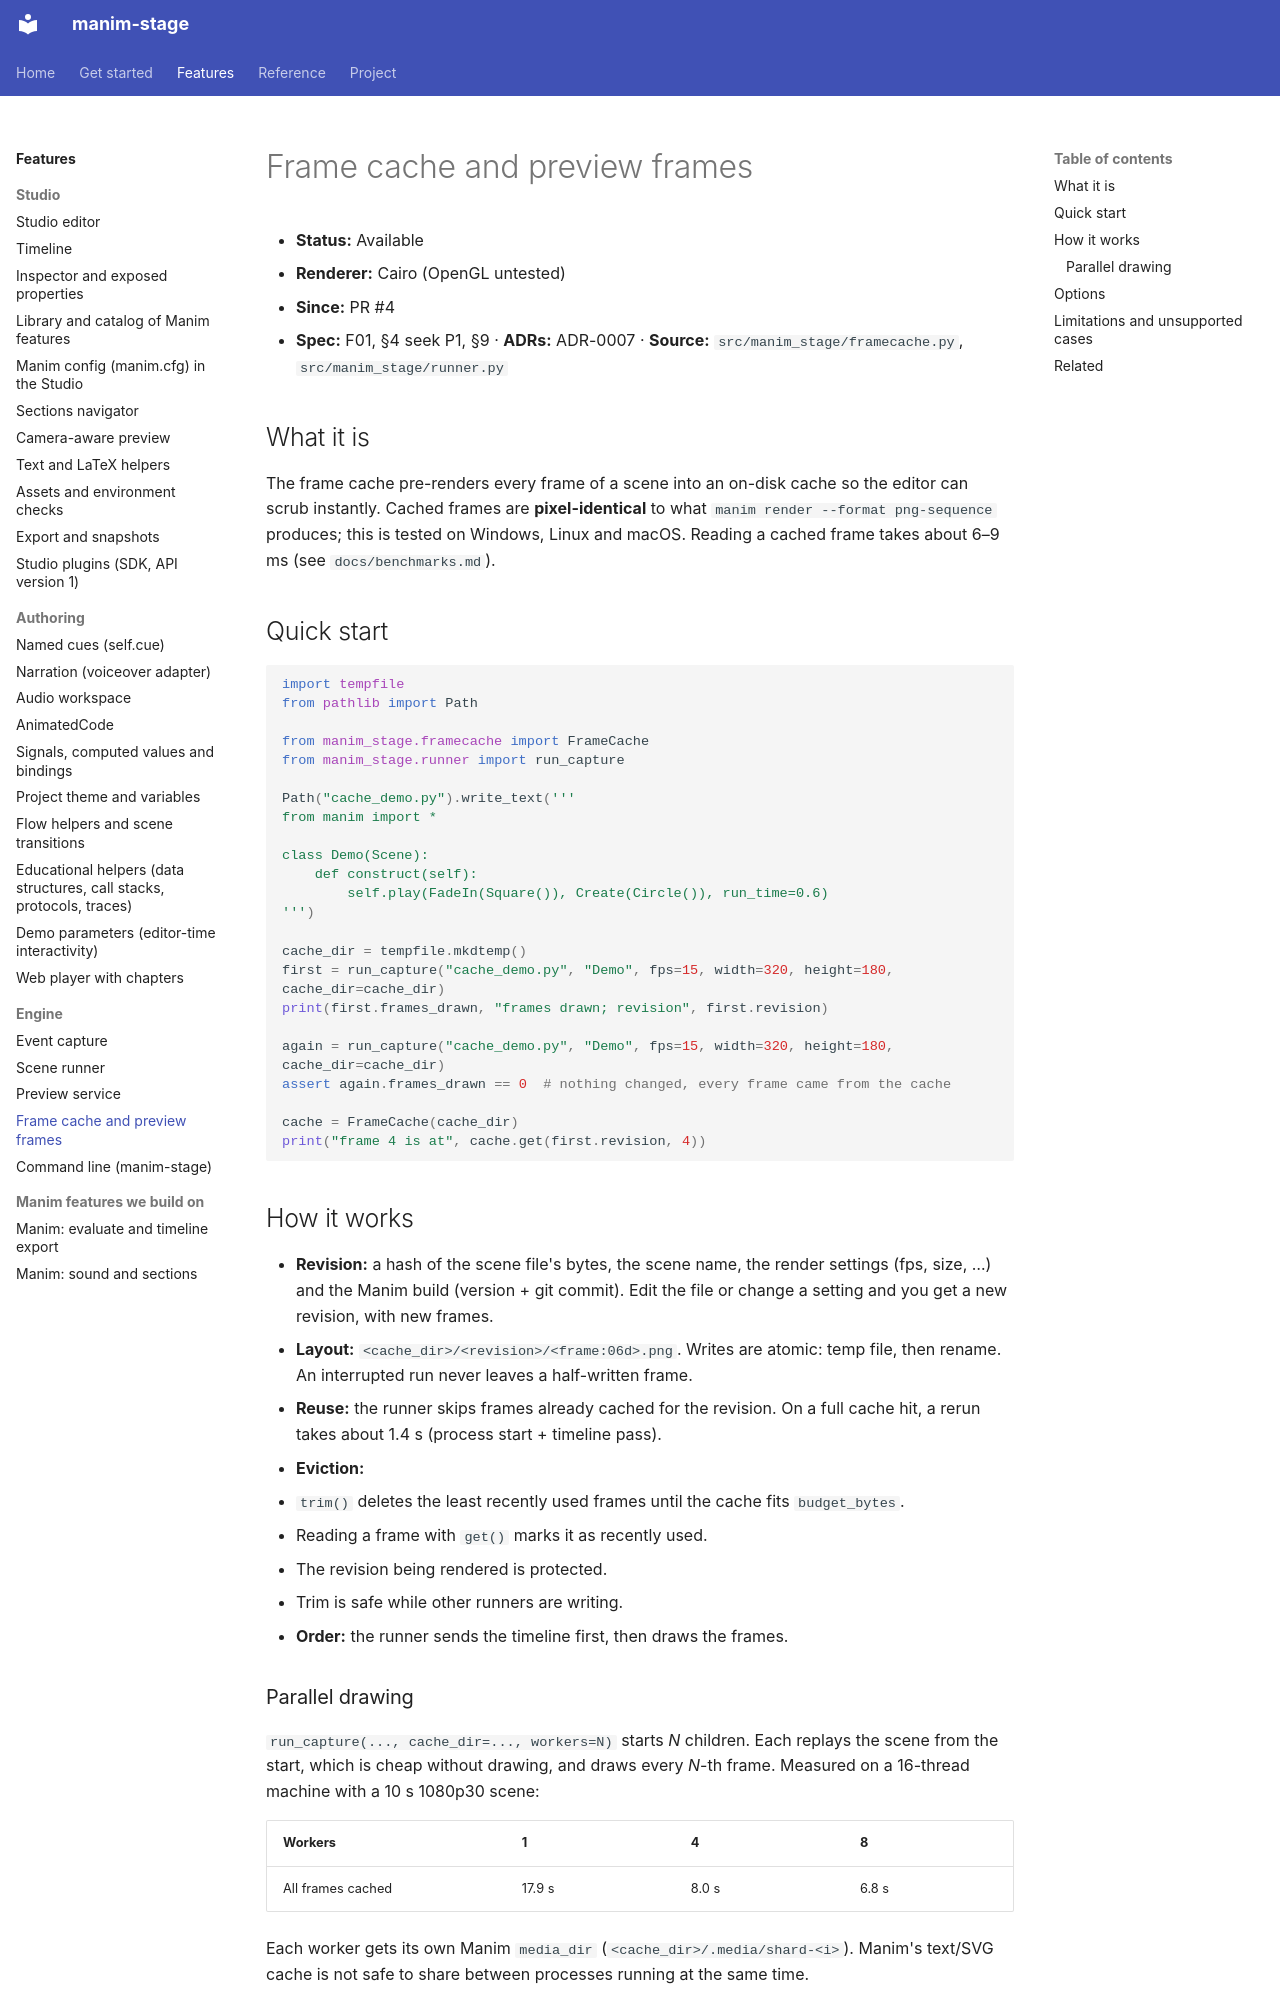

repository: sethstenzel/manim-stage · page: kb/manim-stage/frame-cache/index.html · generator: mkdocs

# Frame cache and preview frames

- **Status:** Available
- **Renderer:** Cairo (OpenGL untested)
- **Since:** PR #4
- **Spec:** F01, §4 seek P1, §9 · **ADRs:** ADR-0007 · **Source:** `src/manim_stage/framecache.py`, `src/manim_stage/runner.py`

## What it is

The frame cache pre-renders every frame of a scene into an on-disk cache so the editor can scrub instantly. Cached frames are **pixel-identical** to what `manim render --format png-sequence` produces; this is tested on Windows, Linux and macOS. Reading a cached frame takes about 6–9 ms (see `docs/benchmarks.md`).

## Quick start

```python
import tempfile
from pathlib import Path

from manim_stage.framecache import FrameCache
from manim_stage.runner import run_capture

Path("cache_demo.py").write_text('''
from manim import *

class Demo(Scene):
    def construct(self):
        self.play(FadeIn(Square()), Create(Circle()), run_time=0.6)
''')

cache_dir = tempfile.mkdtemp()
first = run_capture("cache_demo.py", "Demo", fps=15, width=320, height=180, cache_dir=cache_dir)
print(first.frames_drawn, "frames drawn; revision", first.revision)

again = run_capture("cache_demo.py", "Demo", fps=15, width=320, height=180, cache_dir=cache_dir)
assert again.frames_drawn == 0  # nothing changed, every frame came from the cache

cache = FrameCache(cache_dir)
print("frame 4 is at", cache.get(first.revision, 4))
```

## How it works

- **Revision:** a hash of the scene file's bytes, the scene name, the render settings (fps, size, …) and the Manim build (version + git commit). Edit the file or change a setting and you get a new revision, with new frames.
- **Layout:** `<cache_dir>/<revision>/<frame:06d>.png`. Writes are atomic: temp file, then rename. An interrupted run never leaves a half-written frame.
- **Reuse:** the runner skips frames already cached for the revision. On a full cache hit, a rerun takes about 1.4 s (process start + timeline pass).
- **Eviction:**
  - `trim()` deletes the least recently used frames until the cache fits `budget_bytes`.
  - Reading a frame with `get()` marks it as recently used.
  - The revision being rendered is protected.
  - Trim is safe while other runners are writing.
- **Order:** the runner sends the timeline first, then draws the frames.
